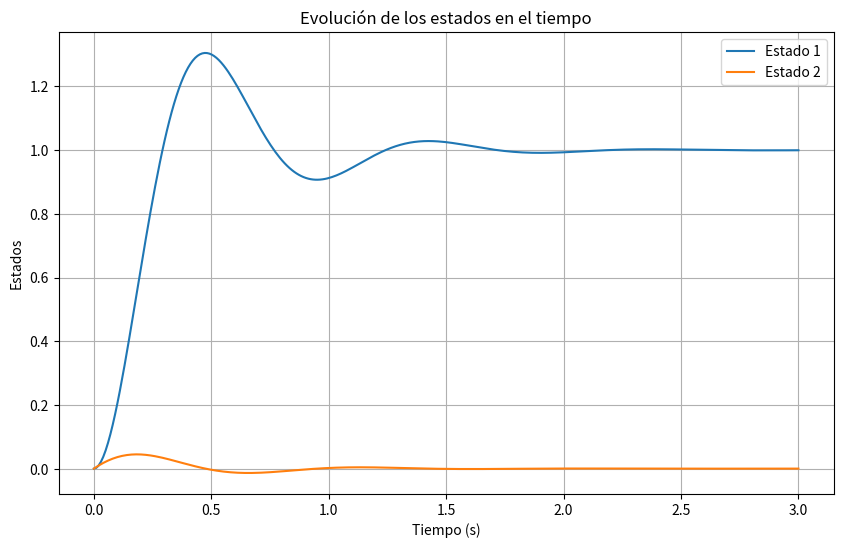

Generate this figure with matplotlib:
import numpy as np
import matplotlib.pyplot as plt
from scipy.signal import lsim, StateSpace

def simular_espacio_estados(A, B, C, D, t1, ut, x0=None):
    # Crear el sistema en espacio de estados
    sistema = StateSpace(A, B, C, D)
    
    # Definir condición inicial si no se proporciona
    if x0 is None:
        x0 = np.zeros(A.shape[0])
    
    # Definir entrada tipo paso
    u = np.ones_like(t1) * ut
    # Simular la respuesta del sistema
    t_out, y, x = lsim(sistema, U=u, T=t1, X0=x0)
    # Graficar los estados
    plt.figure(figsize=(10, 6))
    for i in range(x.shape[1]):
        plt.plot(t_out, x[:, i], label=f'Estado {i+1}')
    # Configurar etiquetas y título del gráfico
    plt.xlabel('Tiempo (s)')
    plt.ylabel('Estados')
    plt.title('Evolución de los estados en el tiempo')
    plt.legend()
    plt.grid()
    plt.show()
    
    return t_out, x, y

# Definición de matrices del sistema (Ejemplo)
R1 = 10
L1 = 2
C1 = 0.01
ei = 1

A = np.array([[0, 1/C1],
              [-1/L1, -R1/L1]])
B = np.array([[0],
              [1/L1]])
C = np.array([[1, 1]])
# C = np.array([[0, R1]])  # Alternativa para salida R1
D = np.array([[0]])

# Definir tiempo
t1 = np.linspace(0, 3, 300)  # (Tinicio, Tfin, N° muestras)

# Ejecutar simulación
simular_espacio_estados(A, B, C, D, t1, ei)
